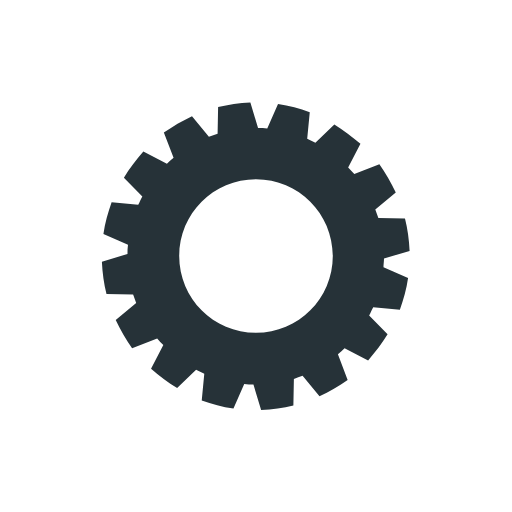
t = 0.00 s
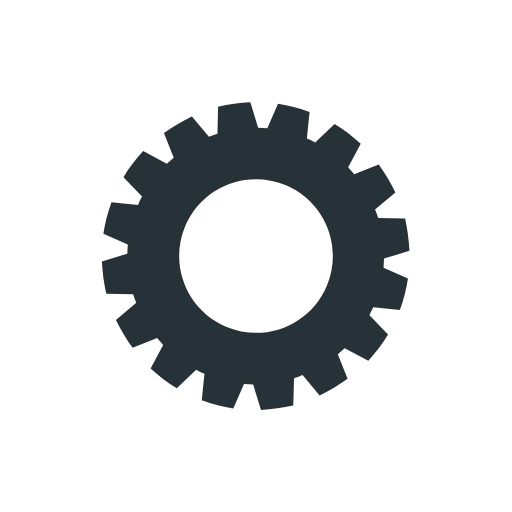
t = 0.25 s
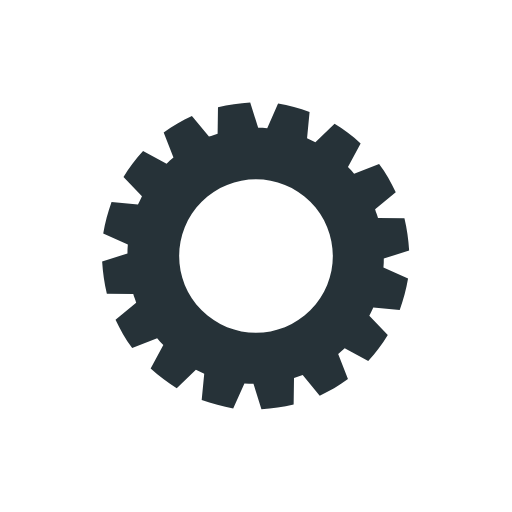
t = 0.50 s
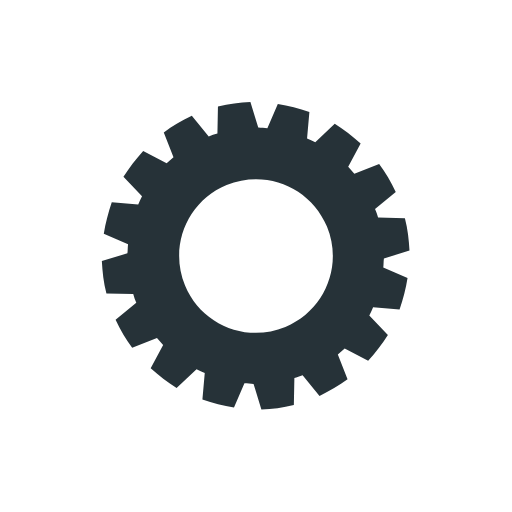
t = 0.75 s

The animated SVG that drew these frames (rendered in a browser with its animation timeline set to each time). Animation: 1 SMIL element (animateTransform=1); one cycle of 1.00 s, repeats indefinitely.

<?xml version="1.0" encoding="utf-8"?><svg width='100px' height='100px' xmlns="http://www.w3.org/2000/svg" viewBox="0 0 100 100" preserveAspectRatio="xMidYMid" class="uil-gear"><rect x="0" y="0" width="100" height="100" fill="none" class="bk"></rect><path d="M75,50.5l5-1.5c-0.1-2.2-0.4-4.3-0.9-6.3l-5.2-0.1c-0.2-0.6-0.4-1.1-0.6-1.7l4-3.3c-0.9-1.9-2-3.8-3.2-5.5L69.2,34 c-0.4-0.5-0.8-0.9-1.2-1.3l2.4-4.6c-1.6-1.4-3.3-2.7-5.1-3.8l-3.7,3.6c-0.5-0.3-1.1-0.5-1.6-0.8l0.5-5.2c-2-0.7-4-1.3-6.2-1.6 l-2.1,4.8c-0.6-0.1-1.2-0.1-1.8-0.1l-1.5-5c-2.2,0.1-4.3,0.4-6.3,0.9l-0.1,5.2c-0.6,0.2-1.1,0.4-1.7,0.6l-3.3-4 c-1.9,0.9-3.8,2-5.5,3.2l1.9,4.9c-0.5,0.4-0.9,0.8-1.3,1.2l-4.6-2.4c-1.4,1.6-2.7,3.3-3.8,5.1l3.6,3.7c-0.3,0.5-0.5,1.1-0.8,1.6 l-5.2-0.5c-0.7,2-1.3,4-1.6,6.2l4.8,2.1c-0.1,0.6-0.1,1.2-0.1,1.8l-5,1.5c0.1,2.2,0.4,4.3,0.9,6.3l5.2,0.1c0.2,0.6,0.4,1.1,0.6,1.7 l-4,3.3c0.9,1.9,2,3.8,3.2,5.5l4.9-1.9c0.4,0.5,0.8,0.9,1.2,1.3l-2.4,4.6c1.6,1.4,3.3,2.7,5.1,3.8l3.7-3.6c0.5,0.3,1.1,0.5,1.6,0.8 l-0.5,5.2c2,0.7,4,1.3,6.2,1.6l2.1-4.8c0.6,0.1,1.2,0.1,1.8,0.1l1.5,5c2.2-0.1,4.3-0.4,6.3-0.9l0.1-5.2c0.6-0.2,1.1-0.4,1.7-0.6 l3.3,4c1.9-0.9,3.8-2,5.5-3.2L66,69.2c0.5-0.4,0.9-0.8,1.3-1.2l4.6,2.4c1.4-1.6,2.7-3.3,3.8-5.1l-3.6-3.7c0.3-0.5,0.5-1.1,0.8-1.6 l5.2,0.5c0.7-2,1.3-4,1.6-6.2l-4.8-2.1C74.9,51.7,75,51.1,75,50.5z M50,65c-8.3,0-15-6.7-15-15c0-8.3,6.7-15,15-15s15,6.7,15,15 C65,58.3,58.3,65,50,65z" fill="#263238"><animateTransform attributeName="transform" type="rotate" from="0 50 50" to="90 50 50" dur="1s" repeatCount="indefinite"></animateTransform></path></svg>
